pico-8 play session: mixed d-pad (fixed 12-tick cycle)

[t = 1 s] mixed d-pad (1.2s cycle ×~1): → ← ↑ ↓ + 🅾/❎ taps, ~1s
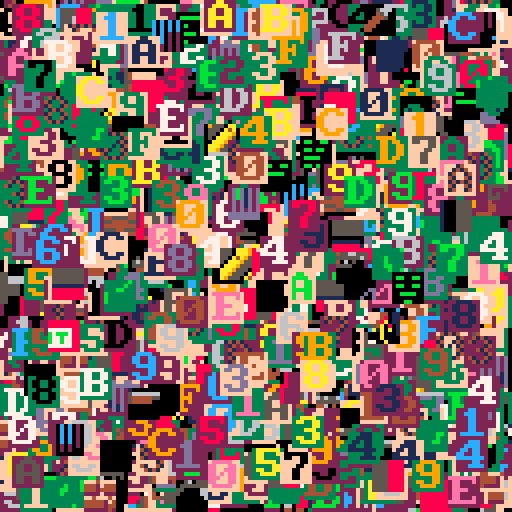
[t = 2 s] mixed d-pad (1.2s cycle ×~1): → ← ↑ ↓ + 🅾/❎ taps, ~2s
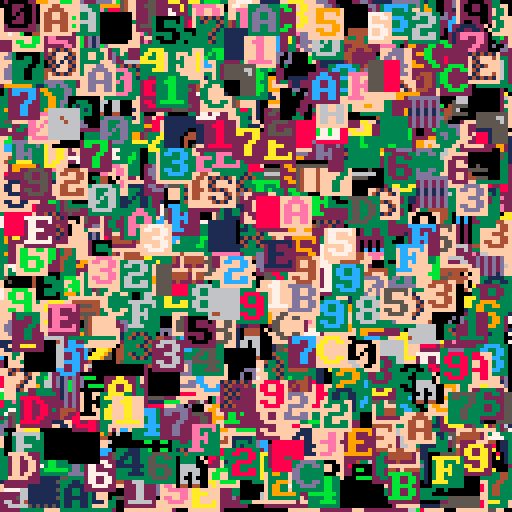
[t = 6 s] mixed d-pad (1.2s cycle ×~5): → ← ↑ ↓ + 🅾/❎ taps, ~6s
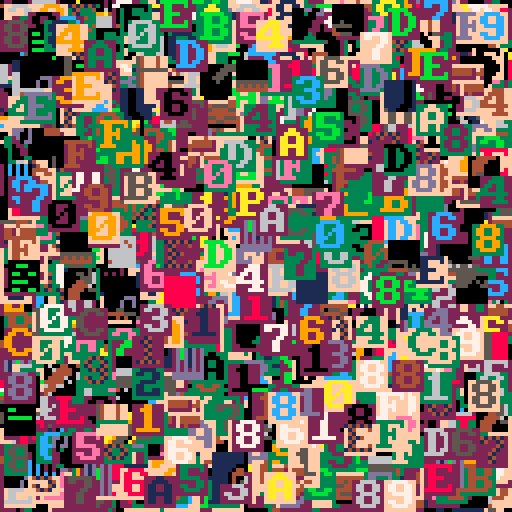
[t = 8 s] mixed d-pad (1.2s cycle ×~6): → ← ↑ ↓ + 🅾/❎ taps, ~8s
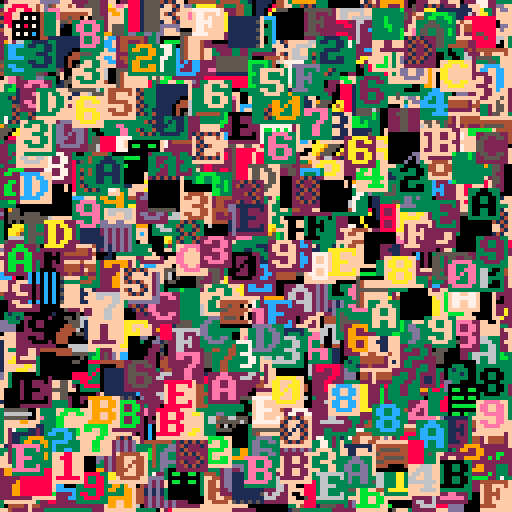

pico-8 cartridge
version 35
__lua__
page,src,nbpage,hit,tot=
 0,0,peek(0),0,0
--bench
ben,benx,beny={},{},{}
function init()
 cls()
 dtime=stat(1)
 unpack_gfx()
 dtime=stat(1)-dtime
 palt(0,false)
 srand(42)
 for i=1,32767 do
  add(ben,rnd(1024)\1)
  add(benx,rnd(121)\1)
  add(beny,rnd(121)\1)
 end
end
--[[
function _update()
 if (btnp(⬅️)) page-=1 redraw=true
 if (btnp(➡️)) page+=1 redraw=true
 page=mid(0,page,3)
 if redraw then
  if page==4 then
   gfx2spr(spr_title,0,0)
  else
   src=0x8000+page*8192
   memcpy(0x0,src,0x2000)
  end
  redraw=false
 end
end
]]--
--function _draw()
function draw()
 cls()
 color(1)
 spr(0,0,0,16,16)

 print(page.."/"..nbpage.." "..src,0,0)
 print(" "..dtime.." cpu")

end



function unpack_gfx()
 local off=1+nbpage*2
 --decomp pack1 to 0x8000
 --decomp pack2 to 0xa000
 --decomp pack3 to 0xc000
 --decomp pack4 to 0xe000
 for i=1,nbpage do
  px9_decomp(0,0,off,pget,pset)
  local addr=0x6000+i*0x2000
  memcpy(addr,0x6000,0x2000)
  local len=%(-1+i*2)
  off+=len 
 end
 --unpack gfx title
-- unpack_str_gfx(spr_title)
end

function unpack_str_gfx(img)
 px9_decomp(0,0,img.gfx,sget,sset)
 local w,h=img.w/2,img.h
 local len,raw=w*h,{}
 --
 for x=1,len,4 do
  local addr=x-1
  addr=addr%w+addr\w*64
  add(raw,peek4(addr))  
 end
 img.raw=raw
end

function gfx2spr(img,x,y)
 local w,raw,off=
  img.w/2,img.raw,x/2+y*64
 for i=1,#raw do
  local addr=i*4-4
  addr=addr%w+addr\w*64
  poke4(off+addr,raw[i])
 end
end


-- virt sprite
local vsprtbl,vsprq=
 {},{len=0}

function draw_vspr(nspr,x,y)
 local nxtspr
 --nspr in cache ?
 if vsprtbl[nspr]!=nil then
  --yes update age queue
  del(vsprq,nspr)
  add(vsprq,nspr)
  nxtspr=vsprtbl[nspr]
  hit+=1
--debug  ?"update age queue"
 else
  nxtspr=#vsprq
	 --if vsprq full(cache length)
	 if nxtspr==256 then
	  --remove first
	  local o=deli(vsprq,1)
	  nxtspr=vsprtbl[o]
	  vsprtbl[o]=nil
--debug   ?"remove first"
	 end
  add(vsprq,nspr)
  vsprtbl[nspr]=nxtspr
--debug  ?"add last"
  --copy 
  local dst,src=
   0x0000+(nxtspr\16)*512+nxtspr%16*4,
   0x8000+(nspr\16)*512+nspr%16*4
  for i=0,7 do
   memcpy(dst+i*64,src+i*64,4)
  end
 end
 --draw spr
 spr(nxtspr,x,y)
end

-->8
-- px9 decompress

-- x0,y0 where to draw to
-- src   compressed data address
-- vget  read function (x,y)
-- vset  write function (x,y,v)

function
    px9_decomp(x0,y0,src,vget,vset)

    local function vlist_val(l, val)
        -- find position and move
        -- to head of the list

--[ 2-3x faster than block below
        local v,i=l[1],1
        while v!=val do
            i+=1
            v,l[i]=l[i],v
        end
        l[1]=val
--]]

--[[ 7 tokens smaller than above
        for i,v in ipairs(l) do
            if v==val then
                add(l,deli(l,i),1)
                return
            end
        end
--]]
    end

    -- bit cache is between 8 and
    -- 15 bits long with the next
    -- bits in these positions:
    --   0b0000.12345678...
    -- (1 is the next bit in the
    --   stream, 2 is the next bit
    --   after that, etc.
    --  0 is a literal zero)
    local cache,cache_bits=0,0
local str=ord(src,8)--dho
local pos=str and 1 or src--dho
    function getval(bits)
        if cache_bits<8 then
            -- cache next 8 bits
            cache_bits+=8
            --cache+=@src>>cache_bits
            --src+=1
cache+=(str and ord(src,pos) or @pos)>>cache_bits --dho
pos+=1 --dho
        end

        -- shift requested bits up
        -- into the integer slots
        cache<<=bits
        local val=cache&0xffff
        -- remove the integer bits
        cache^^=val
        cache_bits-=bits
        return val
    end

    -- get number plus n
    function gnp(n)
        local bits=0
        repeat
            bits+=1
            local vv=getval(bits)
            n+=vv
        until vv<(1<<bits)-1
        return n
    end

    -- header

    local
        w,h_1,      -- w,h-1
        eb,el,pr,
        x,y,
        splen,
        predict
        =
        gnp"1",gnp"0",
        gnp"1",{},{},
        0,0,
        0
        --,nil

    for i=1,gnp"1" do
        add(el,getval(eb))
    end
    for y=y0,y0+h_1 do
        for x=x0,x0+w-1 do
            splen-=1

            if(splen<1) then
                splen,predict=gnp"1",not predict
            end

            local a=y>y0 and vget(x,y-1) or 0

            -- create vlist if needed
            local l=pr[a] or {unpack(el)}
            pr[a]=l

            -- grab index from stream
            -- iff predicted, always 1

            local v=l[predict and 1 or gnp"2"]

            -- update predictions
            vlist_val(l, v)
            vlist_val(el, v)

            -- set
            vset(x,y,v)
        end
    end
end
-->8
function bench()
 cls()
 local ctime=stat(1)
 for i=1,#ben do
  draw_vspr(
   ben[i],
   benx[i],
   beny[i])
  tot+=1
 end
 ctime=stat(1)-ctime
 spr(0,0,64,16,4)
 spr(128,0,96,16,4)
 rectfill(0,81,127,92,0)
 print("ratio "..(hit/tot)..
  " time "..(ctime/30),0,81,7)
 print("vspr/sec "..(#ben/(ctime/30)))
end

function debug()
	cls() x=0
	seq={0,1,2,3,4,1,3,3,4,5}
	while tot<32678 do
	 rectfill(0,0,64,24,0)
  tot+=1
--	 nb=2*(rnd(5))\1+256
  nb=seq[tot]
 	print("nb "..nb.." next "..(seq[tot+1]or-1),0,0,2)
		draw_vspr(nb,x,32) x=(x+8)%128--0
--[[		draw_vspr(258,x,32) x+=8--1
		draw_vspr(260,x,32) x+=8--2
		draw_vspr(262,x,32) x+=8--3
		draw_vspr(264,x,32) x+=8--4
		draw_vspr(266,x,32) x+=8--5
		draw_vspr(264,x,32) x+=8--4
		draw_vspr(262,x,32) x+=8--3
		draw_vspr(260,x,32) x+=8--2
		draw_vspr(258,x,32) x+=8--1
	]]--
--d	 print(""..#vsprq,0,0,2)
	 print("tot "..tot)
	 spr(0,0,64,16,4)
	 --flip()
	
	 rectfill(0,96,127,127,0)
	 color(2)
	 print("len "..vsprq.len,0,96)
	 print("f "..vsprq.f.." ".." l "..vsprq.l)
	 print(llist2str(vsprq))
	 print(llist2str_rev(vsprq))
	 flip()
	 repeat until btnp(❎)
 end
end

function llist2str(tbl)
 local res=""
 if (tbl.f==tbl.l) return res
 local c=tbl.f
 repeat 
  res=res..c..","
  c=tbl[c].n
 until c==nil 
 
 return res
end
function llist2str_rev(tbl)
 local res=""
 if (tbl.f==tbl.l) return res
 local c=tbl.l
 repeat 
  res=c..","..res
  c=tbl[c].p
 until c==nil 
 
 return res
end


init()
bench()
--debug()
__gfx__
402680cea0cea0cea0ffff8ff7ffff78fd89920bce31cdef52f7ff81ffef92ad34ff199052f18e00ff14dd46f320f118f08a4899ff087aef300f781e44d32af1
c892ffcf78019c8f21745ef09efb3b2afaeed95778a0b3c229848e299432299c808337df83ceea93f3d7400bee3034aa02780301d1734fe770921ccf8ccf1eec
f02ef18ff8cd1e92af344ac1342f3aa88378ef33df12be12c2a32922a4930e21e8468829f8ff6e7005302c00071b22e740005ffd2ee77a720fae2ef5b02ae4bc
4ca49ee2d25e47fe7c06014ecf70007ace02e301d101a0c301c1a9bb1450f14c0248e924f72e129f61a3ce789e8c80f78bc1304fd9f3a284870dcfc68487f70f
29e79d16382a317040198a0e480df7ff1343cb72e0e45210e47aebe8d0e578ff4f76fccdcf90e36726f9ffdc7e0fe7a08f04d78be107c0f9ffdca6fdeff0ff6e
0adff44cf198ffc2f30ee73f1fcf161ff47ad13c2ef9bd5bf18e78703d3712ce42d3b872fc1612ef89ffe0f44ab4e02e0d774415cd82f3ffa9d0b2aa8378027c
7e74ff5f129c5dc1c11d1dccf3fff1493f0f0b8edfd93e3b7ef11eff0c84cf40706ef06cf1ffec41f74e785ef0ffaee90ff06c80e720c172ff74f3cbb4f0cf20
308e121cff4a1ff7b7fb71ff0ff08ece7c5fc3948c9bcad802c674ef93ece8f3ff9842d8a0899042423bffdf52e53189982241ffffc4f9b895e5d5261192ffcf
9fe1341f294c72968369adc3141affcf81c59af41c46700749486e211593f4c0f7000dcf1a2686e700cf80d7b0021742ae4c89a24f898288f344c901df312ff4
ac213a4a51a286313f641194ac4744df3ff198e44a3440b6a259d38a72802388cb7290548414e00b59e3c6fd02451688ce59220c47699c2192ce889ac1ad67f9
1aac5e1e44e5e0bc8e8287394529725e404ac1ac9abf6a410736382cc10969414e3e5401e798255219cf9152694231f12af75e880921f322213adf020201effc
cf9e06788e53f12f2134ff11ff496ef10bf3ff0df9ff6d49159f84ffff6842988f95f1ff1ff52d309ac534ffcfb0d6f865846e3d30494fff35380f5878056fbc
43f40248c44a5e03d3c3598f4c4e6f2a44840031bc02442f84585e304b40b8aee790f02dd1f9ce491b944e59e01971110078e9052027f92aef45d846e75229c7
2b742195acb532709e718b1b12af84ceee85f33055e954342b5d0b4eb04601e11de4942984e7b8144f6209eebc11f39080120d096819a447263c384f129f613a
dc25e72361e10178708e341545e7789e4519fe51360f295ae09cf0cf8ba2e79e9f04389d22f86ca13a21f19f07d651ffe824f1a4349ff38fd12efb1f3c1f706f
97b2ff97ff49ffff3ae81a9c1cafc420340f18fc330fd7f0c5947c5e7269b406699cc2699c96972b9337cffd0369d825463049ff90f2157cb883e5d1082035ba
a6b401c12f369ad9737272e8fb1e260001e0704e002242e8ab05df38ee7640a83712328ff9f3102d840c00b200002021bd07cfbd746de71231cf7803784e8240
00228200001b42070e884402132a75c1d5622bd4469992dc01cf000812009580a008239457c6441b80c94c6a3b23f7097c080f4095145908e09002545e17bfdd
1583e41e2e364fd3080794007098dee8ec97179f8c4e0e942cc130c07a01f1dbf1a9314af1199f75e075bdb4c6066145a994bf69f12d17b27d810b575c2bb401
6aee74b08fc9f9dde1344fcbd19c2780a31e82cfc1953c214513e0e01a9f34bdf8315f3936b9daf1880b3415184cf30ff1f27a8ecb8a194c8c482420027966cb
747080d3f3ef985383444b8812b191a3f44f4ef18f5de018352f599f7b210198ac8567f0d4e0108e93179fc3ff8c073e593f898084e7014f2bedb519f21e5c2b
8431ffa117c6a93c0a212cf9810ba19c8be62ee772ef632e949c1e1d862ed1418eeee54690ff98928f948b09198f84848e8ecfe07eb199c13c1ff39062e36907
546f743f74de651f42ae945c29e77a74cb94466d944a552e4acf1a129f8df72ee335512ac325e70fef84e778ff203227d32948c3441183f388e776ef331f2917
32bb428017208507e01216ccf3c174ef8ecfa3db7ca79590a2d446292d9dd1348935890642f98ff8a3f8ac4801fe121c9ce8e08cf0168c08effee737af2b9c6c
3a4ab49ae071c4ae64128a0c0ba1f159b6ac2f976117d5efe534bc89388824243400c727369a7a73757274ae959c02e04a29178b163ca45309e3e3b3a92f47f9
198fd98c6eb4316fe484f77676ffb03d1f88194e398ae70124012e743ef042f73eb31493e974478a57f221379f941f876e94c66baf7bac5bd5578d572fb23c9c
00cfc705614f09ae474f49ee138fb4422e4da350000071840065cb7f0464cfb700dec30d342c1fac731e429402db8400000070be8d709e0e30d8705ecc2e0ad9
e3c12e2d8a0000000067fe3a3fa3a3a1f0cd7df82227cfb208000000004039393e3e3e984c5e9f356f7b07e4e083bb94050000000093e0aff3333a3b79f1cd3b
3ad814c1240480009502c152c37054c360f3e973130c2364904ccd328b6ed3ff38c7c7c73731cf2263941c4cfacffcacf99bf4dfdf7de0fbf1d7f48ca4173398
f948f350f1a9f04ef18f3d38ff43f3ff3b5cb483d3f33f0acfecf04d1ffd708edd4293f5ff72ffbb7221072e969c01f74ef65cc3f331ffe0eec72edf11319384
f9c8e818f9f874787074ef344b3988a758e63d4ff4ce8ecfecf85c7c7848a36ec96679f8cf989f7bef84f70e19fde15809e781008024c920895813000000f778
8ec91f214238fbff5f7497d32c50b8c0000000e000000000000910109f2849defe2eb35c48ffef9bffd1dd42d2a89392a025495a92e4100c929e9fd9c1c12d57
f0ffaed9f1d8997ac57c631fd195828e4100100c08080000200180f0108fc942b2f86df1ff5df39f4878020a00e000000000000000708ff7ffdf92c00526090e
00802500000000f00fffff8f54ffacf7ff85d1c1f14243f3ff0c07969f728c0084a42ae00ef0ffbe304b0cffff8ff7ffff78fd7a98a1b2c3d4e5f6004cc446c1
029ca4499aa4499cc009980ce480499a84c9402e0228020898c0098a00020008200022255a13c024020008a0e010ac34424293785092a425498a0888088e8e58
92e4e8e8c2500bf12b85440b8a2a3a1b201f30496884466884078846050d140adf0d24027853c145444cc4b005d254514145453422002420f1ade00101073841
2028025100fffc948790061424a0455aa4924241296144c288924241292142489812e4e8e0f8ffefea3236021e60a4455aa4456a844648e42007445aa4440e72
1140114040844658041000400001102159928826110040000507e025911212cc8392a425495a44404470744492a447471706d208df292c52585451d1887188c1
4a23344223344834226828d070ee281140938a2e2a622206a518a6828a2a2a2a9101200101ef0d07083848810a4111008a70efa7b40cb420a001255aa2159402
4a092b12461494024a0919424294a0470747f7ff9f9aa5599225997080220731285aa205899888c94c6e7213936100c20002000880499a443048100504100005
4c024c02020828208080f77e041000f12a1219e0908831119c1d9016901626848429215242a4e79e1225151dff021e7080831405000440128807499aa4a2828a
ff0d47071248f348c1028ec1306f4c7020008c6844600943c847172124440919424294101dac17944c4294902126c221c221838a2e52a235383affffdaa44d9a
a4498c83143108c9519225484cc4446e721393988c0b100610004000445aa402c102a0280080206812601210404001010434ffa3008000df11c08807c40489e8
e488b480b4b021244409199222357f94a029e8f89f708083142ca008200012c034485aa415155474ef383a18c012cf021e70040ef16b0283016044230243184a
363a882921424898122284e0e835a8e4122284843911061906195c74119225c9d1f1ffcf17887e91708023255aa2255a2334422207312852a225721083880288
02223442a200800002000880499ac4340188000220380827099c90e0161ca425495aa2022202a3a312a4353a3ab810c670ce6911c2a2828ace04cb045e122991
1229c1229141430186f347018812dc7451111331204db01554545151018c080108786f384840c1025c000a885004f33f2de52085010528599225a89450425819
b022a09450424898122284353a383affffea1bd13e021e60a4455aa4456a844648e42007445aa4440e7211401140408446580410004000011021599288261100
40000507e025911212cc8392a425495a44404470744492a447471706d208df292c52585451d1887188c14a23344223344834226828d070ee281140938a2e2a62
2206a518a6828a2a2a2a9101200101ef0d07083848810a4111008a70efa7b40cb420a001255aa21594024a092b12461494024a0919424294a0470747f7ff9f9a
a5599225997080220731285aa205899888c94c6e7213936100c20002000880499a4430481005041000054c024c02020828208080f77e041000f12a1219e09088
31119c1d9016901626848429215242a4e79e1225151dff021e7080831405000440128807499aa4a2828aff0d47071248f348c1028ec1306f4c7020008c684460
0943c847172124440919424294101dac17944c4294902126c221c221838a2e52a235383affffdaa44d9aa4498c83143108c9519225484cc4446e721393988c0b
100610004000445aa402c102a0280080206812601210404001010434ffa3008000df11c08807c40489e8e488b480b4b021244409199222357f94a029e8f89f70
8083142ca008200012c034485aa415155474ef383a18c012cf021e70040ef16b0283016044230243184a363a882921424898122284e0e835a8e4122284843911
061906195c74119225c9d1f1ffcf97887f91708023255aa2255a2334422207312852a22572108388028802223442a200800002000880499ac434018800022038
0827099c90e0161ca425495aa2022202a3a312a4353a3ab810c670ce6911c2a2828ace04cb045e1229911229c1229141430186f347018812dc7451111331204d
b01554545151018c080108786f384840c1025c000a885004f33f2de52085010528599225a89450425819b022a09450424898122284353a383afffffa1bf16823
e001465aa4455aa4466884440e7240a4454ae4201701140104446884450001000410001192258968120100045070005e122921c13c28495a92a4450444044747
24497a747461208df09dc222854515158d188718ac34422334428344238286020de78e120134a9e8a2222662508a612aa8a8a2a21219001210f0de7080808314
a8101401a008f77e4acb400b021a50a2255a4129a094b02261444129a09490212444097a747074ffffa9599a255992090728721083a2255a90888998cce42637
311906200c2000800098a4490483045140000150c024c02420808002020878ef47000110af2291010e891813c1d90169016961424898122225447aee295152d1
f12fe0010738485100400024817890a4492a2aa8f8df70742081348f142ce0180cf3c6040702c08846049630847c74114242949021244409d1c17a41c9244409
1962221c221c32a8e822255a83a3f3ffaf4ddaa4499ac438481183901c255982c4444ce426373189c9b800610001000440a4452a102c008a0200088226012601
010414104040f33f0a0008f01d018c78404c90884e8e480b480b1b42429490212952f347099a828eff09073848c1028a000220014c83a4455a514145f78ea383
012cf12ce00147e010bf263018004634223084a164a3839812228484292142088e5e834a2e214248981361906190c145172159921c1dffff7c3e88cf1b090738
52a2255aa23542232472108322255a22073188288028204223240a00082000800098a4494c138008200082837092c009096ec1415a92a4252a2022303a2a415a
a3a3830b610ce79c16212c2aa8e84cb04ce02591122991122c1219341460387f148028c14d1715311103d2045b4145151515c088108080f7868304142cc005a0
80084530ffd3520e52185080922559824a09258495012b024a0925848429214258a383a3f3ffafcf1f93cff31323e8d23bd2f22129daf26139c2635b220fa34b
42a5e55242e5706b48fba9a08b1021a1c5a200a00e850530aa61545a59c0340444002126aca003070b9c90e014a8858424692111011124d1d1016a4293a3680b
6125f12b85b49221aab8d2c9ac71a8c14a6359233c963558342268280f3a7f148088e0a683aa9858b522b04548aa2a2a271115c009200141ef09175658c1b566
8201495420bd06fffcb4869515a0822b495996561b412b105c4a2b1a15659246309894228ca3d252a383a378ffffc5258b5aa4456a142c80c9400e9aa4496222
2672139398cce45408b0008000022052a215001e00450100044113801380800202082820f19f0d0004708e8846342826404c2747248524858529214248989421
f9ab84454947f78c83142ce001450001108026c152a225a8a8a2f34fd1c18016f01e7080a37000df1b100c08231219104ad032d1c14409194242949021044727
c925179021244489b840b840e8a28398a4490e8effffbea8e57340bab45c4aac832b8ccbe0da906579b884c5e4d621f2e35a40cb8f4911862035614100ae5819
961565029174124000c31a065c855202020e10107000e1f9ad00800e951eac1a5910948804422725096941858529e0b894221d1c86f9ab8c95a23a3aef155c6b
073a5851004007c2488301bcb4d29854550e7576cf57c0128acfe40917d6d930c8f1ea8202496bc48a0488d0226164a38398028e4b29c2382a2de0ec71a89592
21540987a5a40b22a2227551b4446959463b388af7ff8effff8ff7ffff78fd1af0a9b2c3d4e5f6004cc446c1029ca4499aa4499cc009980ce480499a84c9402e
0228020898c0098a00020008200022255a13c024020008a0e010ac34424293785092a425498a0888088e8e5892e4e8e8c2500bf12b85440b8a2a3a1b201f3049
6884466884078846050d140adf0d24027853c145444cc4b005d254514145453422002420f1ade001010738412028025100fffc948790061424a0455aa4924241
296144c288924241292142489812e4e8e0f8ffefea3236021e60a4455aa4456a844648e42007445aa4440e721140114040844658041000400001102159928826
110040000507e025911212cc8392a425495a44404470744492a447471706d208df292c52585451d1887188c14a23344223344834226828d070ee281140938a2e
2a622206a518a6828a2a2a2a9101200101ef0d07083848810a4111008a70efa7b40cb420a001255aa21594024a092b12461494024a0919424294a0470747f7ff
9f9aa5599225997080220731285aa205899888c94c6e7213936100c20002000880499a4430481005041000054c024c02020828208080f77e041000f12a1219e0
908831119c1d9016901626848429215242a4e79e1225151dff021e7080831405000440128807499aa4a2828aff0d47071248f348c1028ec1306f4c7020008c68
44600943c847172124440919424294101dac17944c4294902126c221c221838a2e52a235383affffdaa44d9aa4498c83143108c9519225484cc4446e72139398
8c0b100610004000445aa402c102a0280080206812601210404001010434ffa3008000df11c08807c40489e8e488b480b4b021244409199222357f94a029e8f8
9f708083142ca008200012c034485aa415155474ef383a18c012cf021e70040ef16b0283016044230243184a363a882921424898122284e0e835a8e412228484
3911061906195c74119225c9d1f1ffcf17887e91708023255aa2255a2334422207312852a22572108388028802223442a200800002000880499ac43401880002
20380827099c90e0161ca425495aa2022202a3a312a4353a3ab810c670ce6911c2a2828ace04cb045e1229911229c1229141430186f347018812dc7451111331
204db01554545151018c080108786f384840c1025c000a885004f33f2de52085010528599225a89450425819b022a09450424898122284353a383affffea1bd1
3e021e60a4455aa4456a844648e42007445aa4440e721140114040844658041000400001102159928826110040000507e025911212cc8392a425495a44404470
744492a447471706d208df292c52585451d1887188c14a23344223344834226828d070ee281140938a2e2a622206a518a6828a2a2a2a9101200101ef0d070838
48810a4111008a70efa7b40cb420a001255aa21594024a092b12461494024a0919424294a0470747f7ff9f9aa5599225997080220731285aa205899888c94c6e
7213936100c20002000880499a4430481005041000054c024c02020828208080f77e041000f12a1219e0908831119c1d9016901626848429215242a4e79e1225
151dff021e7080831405000440128807499aa4a2828aff0d47071248f348c1028ec1306f4c7020008c6844600943c847172124440919424294101dac17944c42
94902126c221c221838a2e52a235383affffdaa44d9aa4498c83143108c9519225484cc4446e721393988c0b100610004000445aa402c102a028008020681260
1210404001010434ffa3008000df11c08807c40489e8e488b480b4b021244409199222357f94a029e8f89f708083142ca008200012c034485aa415155474ef38
3a18c012cf021e70040ef16b0283016044230243184a363a882921424898122284e0e835a8e4122284843911061906195c74119225c9d1f1ffcf97887f917080
23255aa2255a2334422207312852a22572108388028802223442a200800002000880499ac4340188000220380827099c90e0161ca425495aa2022202a3a312a4
353a3ab810c670ce6911c2a2828ace04cb045e1229911229c1229141430186f347018812dc7451111331204db01554545151018c080108786f384840c1025c00
0a885004f33f2de52085010528599225a89450425819b022a09450424898122284353a383afffffa1bf16823e001465aa4455aa4466884440e7240a4454ae420
1701140104446884450001000410001192258968120100045070005e122921c13c28495a92a445044404474724497a747461208df09dc222854515158d188718
ac34422334428344238286020de78e120134a9e8a2222662508a612aa8a8a2a21219001210f0de7080808314a8101401a008f77e4acb400b021a50a2255a4129
a094b02261444129a09490212444097a747074ffffa9599a255992090728721083a2255a90888998cce42637311906200c2000800098a4490483045140000150
c024c02420808002020878ef47000110af2291010e891813c1d90169016961424898122225447aee295152d1f12fe0010738485100400024817890a4492a2aa8
f8df70742081348f142ce0180cf3c6040702c08846049630847c74114242949021244409d1c17a41c92444091962221c221c32a8e822255a83a3f3ffaf4ddaa4
499ac438481183901c255982c4444ce426373189c9b800610001000440a4452a102c008a0200088226012601010414104040f33f0a0008f01d018c78404c9088
4e8e480b480b1b42429490212952f347099a828eff09073848c1028a000220014c83a4455a514145f78ea383012cf12ce00147e010bf263018004634223084a1
64a3839812228484292142088e5e834a2e214248981361906190c145172159921c1dffff7c3e88cf1b09073852a2255aa23542232472108322255a2207318828
8028204223240a00082000800098a4494c138008200082837092c009096ec1415a92a4252a2022303a2a415aa3a3830b610ce79c16212c2aa8e84cb04ce02591
122991122c1219341460387f148028c14d1715311103d2045b4145151515c088108080f7868304142cc005a080084530ffd3520e52185080922559824a092584
95012b024a0925848429214258a383a3f3ffafcf1f93cff31323e8d23bd2f22129daf26139c2635b220fa34b42a5e55242e5706b48fba9a08b1021a1c5a200a0
0e850530aa61545a59c0340444002126aca003070b9c90e014a8858424692111011124d1d1016a4293a3680b6125f12b85b49221aab8d2c9ac71a8c14a635923
3c963558342268280f3a7f148088e0a683aa9858b522b04548aa2a2a271115c009200141ef09175658c1b5668201495420bd06fffcb4869515a0822b49599656
1b412b105c4a2b1a15659246309894228ca3d252a383a378ffffc5258b5aa4456a142c80c9400e9aa44962222672139398cce45408b0008000022052a215001e
00450100044113801380800202082820f19f0d0004708e8846342826404c2747248524858529214248989421f9ab84454947f78c83142ce001450001108026c1
52a225a8a8a2f34fd1c18016f01e7080a37000df1b100c08231219104ad032d1c14409194242949021044727c925179021244489b840b840e8a28398a4490e8e
ffffbea8e57340bab45c4aac832b8ccbe0da906579b884c5e4d621f2e35a40cb8f4911862035614100ae5819961565029174124000c31a065c855202020e1010
7000e1f9ad00800e951eac1a5910948804422725096941858529e0b894221d1c86f9ab8c95a23a3aef155c6b073a5851004007c2488301bcb4d29854550e7576
cf57c0128acfe40917d6d930c8f1ea8202496bc48a0488d0226164a38398028e4b29c2382a2de0ec71a8959221540987a5a40b22a2227551b4446959463b388a
f7ff8effff8ff7ffff78fd1af829b2c3d4e5f6004cc446c1029ca4499aa4499cc009980ce480499a84c9402e0228020898c0098a00020008200022255a13c024
020008a0e010ac34424293785092a425498a0888088e8e5892e4e8e8c2500bf12b85440b8a2a3a1b201f30496884466884078846050d140adf0d24027853c145
444cc4b005d254514145453422002420f1ade001010738412028025100fffc948790061424a0455aa4924241296144c288924241292142489812e4e8e0f8ffef
ea3236021e60a4455aa4456a844648e42007445aa4440e721140114040844658041000400001102159928826110040000507e025911212cc8392a425495a4440
4470744492a447471706d208df292c52585451d1887188c14a23344223344834226828d070ee281140938a2e2a622206a518a6828a2a2a2a9101200101ef0d07
083848810a4111008a70efa7b40cb420a001255aa21594024a092b12461494024a0919424294a0470747f7ff9f9aa5599225997080220731285aa205899888c9
4c6e7213936100c20002000880499a4430481005041000054c024c02020828208080f77e041000f12a1219e0908831119c1d9016901626848429215242a4e79e
__map__
215251d1ff20e1070838415000400421887094a94a2a28a8ffd0747021843f841c20e81c03f6c4070200c886440690348c7471124244909124244901d1ca7149c424490912622c122c1238a8e2252a5383a3ffffad4ad4a94a94c8384113809c15295284c44c44e627313989c8b001600100040044a54a201c200a8200080286
21062101040410104043ff3a000800fd110c88704c40988e4e884b084b0b1242449091292253f7490a928e8ff907083841c20a800200210c4384a54a51514547fe83a3810c21fc20e10740e01fb6203810064432203481a463a38892122484892122480e8e538a4e21224848931160916091c5471129529c1d1ffffc7188e719
07083252a52a52a532432422701382252a52270138882088202243242a0008002000800894a94c43108800200283807290c9090e61c14a5294a52a2022203a3a214a53a3a38b016c07ec96112c2a28a8ec40bc40e521921921921c2219143410683f74108821cd471511311302d40b514545151510c880108087f68384041c20
c500a08805403ff3d25e02581050829529528a49052485910b220a490524848921224853a383a3ffffaeb11de320e1064a54a54a54a64864844e027044a54a44e02711041104044864854001000400100112952988621100040050700e52192121cc38294a5294a5440444074744294a747471602d80fd92c2258545151d8817
881ca4324324324384432286820d07ee82110439a8e2a22622605a816a28a8a2a2a21910021010fed07080838418a0141100a807fe7a4bc04b020a1052a52a514920a490b22164414920a490912424490a7470747ffff9a95a95295299070822701382a52a509889889cc4e627313916002c002000800894a944038401504001
0050c420c4202080820208087fe74001001fa221910e09881311c9d109610961624848921225244a7ee9215251d1ff20e1070838415000400421887094a94a2a28a8ffd0747021843f841c20e81c03f6c4070200c886440690348c7471124244909124244901d1ca7149c424490912622c122c1238a8e2252a5383a3ffffad4a
d4a94a94c8384113809c15295284c44c44e627313989c8b001600100040044a54a201c200a820008028621062101040410104043ff3a000800fd110c88704c40988e4e884b084b0b1242449091292253f7490a928e8ff907083841c20a800200210c4384a54a51514547fe83a3810c21fc20e10740e01fb62038100644322034
81a463a38892122484892122480e8e538a4e21224848931160916091c5471129529c1d1ffffc7988f71907083252a52a52a532432422701382252a52270138882088202243242a0008002000800894a94c43108800200283807290c9090e61c14a5294a52a2022203a3a214a53a3a38b016c07ec96112c2a28a8ec40bc40e521
921921921c2219143410683f74108821cd471511311302d40b514545151510c880108087f68384041c20c500a08805403ff3d25e02581050829529528a49052485910b220a490524848921224853a383a3ffffafb11f86320e1064a54a54a54a64864844e027044a54a44e027110411040448648540010004001001129529886
21100040050700e52192121cc38294a5294a5440444074744294a747471602d80fd92c2258545151d8817881ca4324324324384432286820d07ee82110439a8e2a22622605a816a28a8a2a2a21910021010fed07080838418a0141100a807fe7a4bc04b020a1052a52a514920a490b22164414920a490912424490a7470747ff
ff9a95a95295299070822701382a52a509889889cc4e627313916002c002000800894a9440384015040010050c420c4202080820208087fe74001001fa221910e09881311c9d109610961624848921225244a7ee9215251d1ff20e1070838415000400421887094a94a2a28a8ffd0747021843f841c20e81c03f6c4070200c88
6440690348c7471124244909124244901d1ca7149c424490912622c122c1238a8e2252a5383a3ffffad4ad4a94a94c8384113809c15295284c44c44e627313989c8b001600100040044a54a201c200a820008028621062101040410104043ff3a000800fd110c88704c40988e4e884b084b0b1242449091292253f7490a928e8
ff907083841c20a800200210c4384a54a51514547fe83a3810c21fc20e10740e01fb6203810064432203481a463a38892122484892122480e8e538a4e21224848931160916091c5471129529c1d1ffffc7e388fcb1907083252a52a52a532432422701382252a52270138882088202243242a0008002000800894a94c4310880
0200283807290c9090e61c14a5294a52a2022203a3a214a53a3a38b016c07ec96112c2a28a8ec40bc40e521921921921c2219143410683f74108821cd471511311302d40b514545151510c880108087f68384041c20c500a08805403ff3d25e02581050829529528a49052485910b220a490524848921224853a383a3ffffafc
f139fc3f31328e2db32d2f1292ad2f16932c36b522f03ab4245a5e25245e07b684bf9a0ab801121a5c2a000ae0585003aa1645a5950c434044001262ca0a3070b0c9090e418a5848429612111011421d1d10a624393a86b016521fb2584b2912aa8b2d9cca178a1ca4369532c369538543228682f0a3f74108880e6a38aa8985
5b220b5484aaa2a27211510c90021014fe907165851c5b662810944502db60ffcf4b6859510a28b294956965b114b201c5a4b2a15156296403894922c83a2d253a383a87ffff5c52b8a54a54a641c2089c04e0a94a9426226227313989cc4e45800b0008002002252a5100e1005410004014310831080820208082021ff9d000
4007e8886443826204c472744258425858921224848949129fba485494747fc83841c20e105400100108621c252a528a8a2a3ff41d1c08610fe107083a0700fdb101c08032219101a40d231d1c44909124244909124074729c527109124244988b048b048e2a38894a94e0e8ffffeb8a5e3704ab4bc5a4ca38b2c8bc0ead0956
978b485c4e6d122f3ea504bcf89411680253161400ea85916951562019472104003ca160c558252020e0010107001e9fda0008e059e1caa195014988402472529096145858920e8b4922d1c1689fbac8592aa3a3fe51c5b670a385150004702c843810cb4b2d894555e05767fc750c21a8fc4e90716d9d038c1fae282094b64c
a840880d2216463a388920e8b4922c83a2d20ece178a5929124590785a4ab0222a2257154b44969564b383a87fffe8000000000000000000000000000000000000000000000000000000000000000000000000000000000000000000000000000000000000000000000000000000000000000000000000000000000000000000
